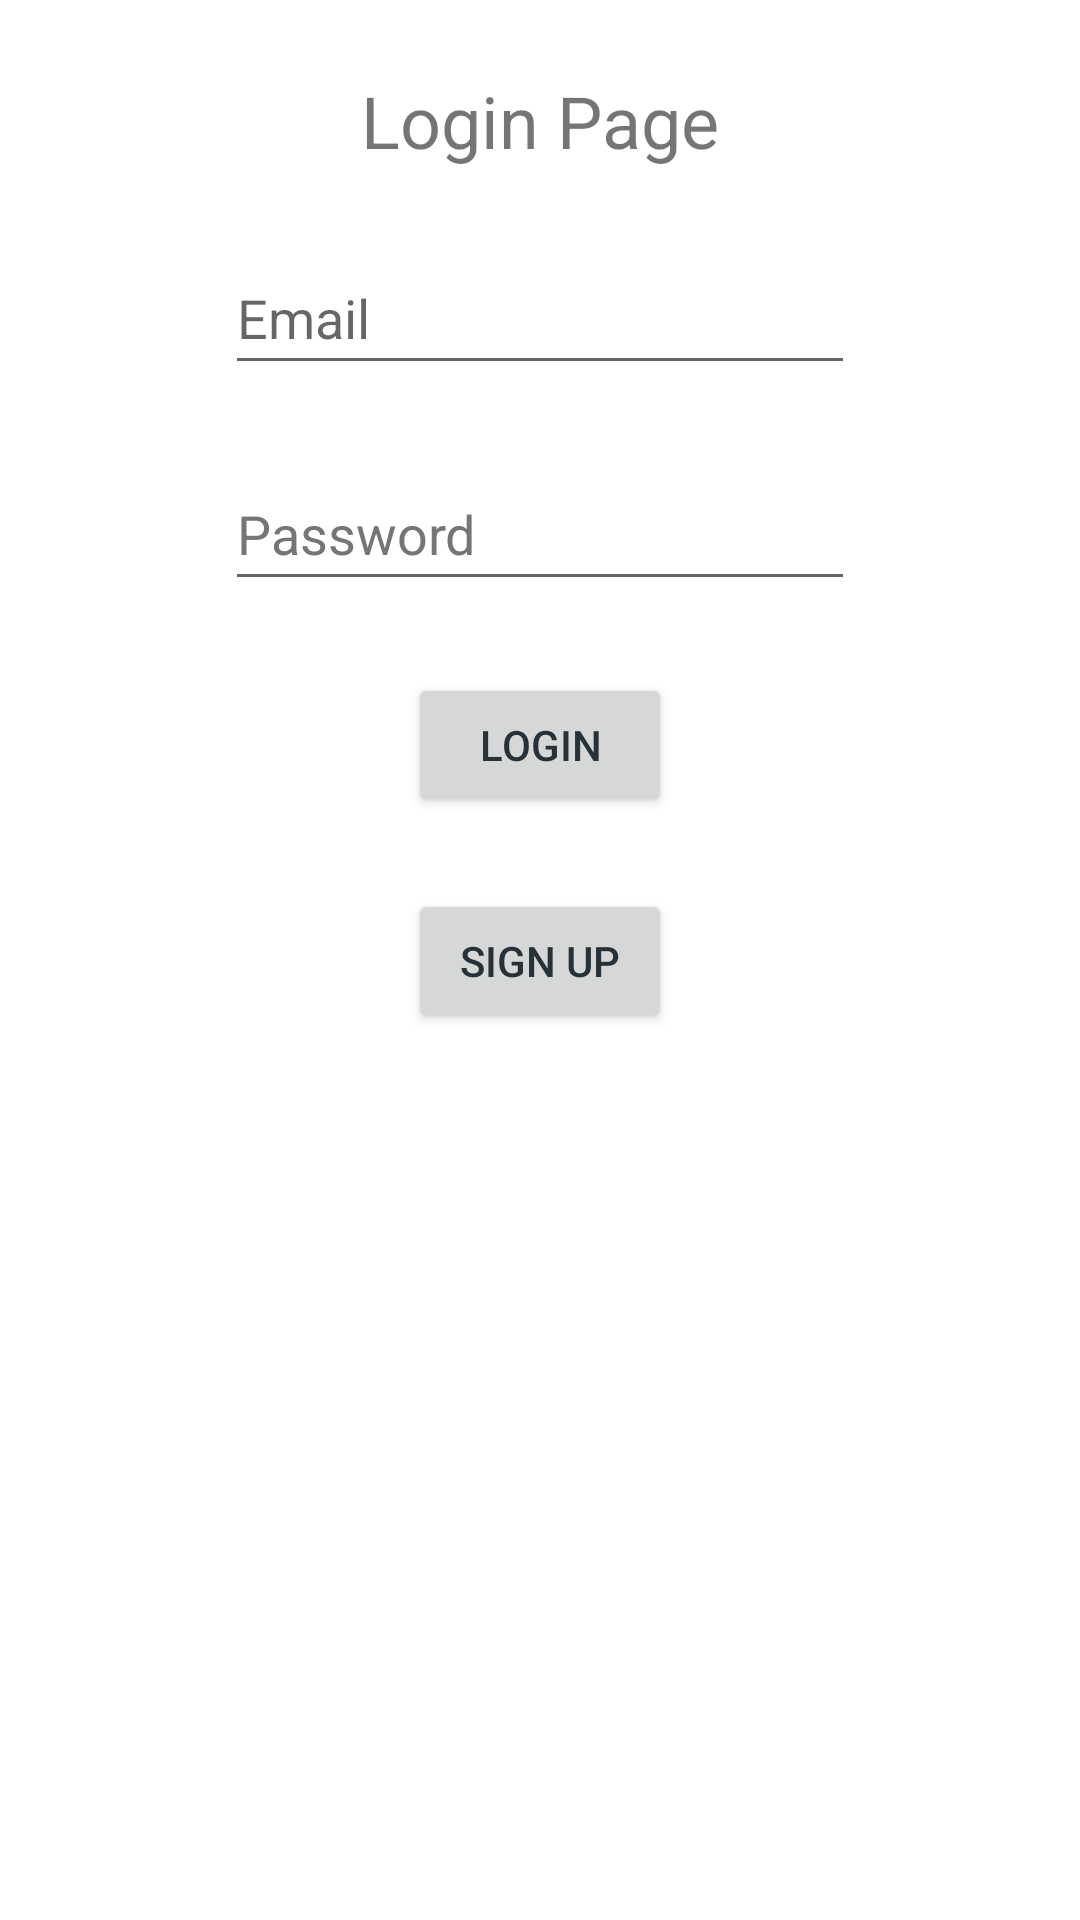

Android layout source for this screen:
<!-- AndroidManifest.xml: application theme Theme.TaskMaster -->
<!-- res/layout/activity_login.xml -->
<?xml version="1.0" encoding="utf-8"?>
<androidx.constraintlayout.widget.ConstraintLayout xmlns:android="http://schemas.android.com/apk/res/android"
  xmlns:app="http://schemas.android.com/apk/res-auto"
  xmlns:tools="http://schemas.android.com/tools"
  android:layout_width="match_parent"
  android:layout_height="match_parent"
  tools:context=".activities.authentication.LoginActivity">

  <TextView
    android:id="@+id/loginActivityTitleTextView"
    android:layout_width="wrap_content"
    android:layout_height="wrap_content"
    android:layout_marginTop="24dp"
    android:text="@string/login_page"
    android:textSize="24sp"
    app:layout_constraintEnd_toEndOf="parent"
    app:layout_constraintHorizontal_bias="0.5"
    app:layout_constraintStart_toStartOf="parent"
    app:layout_constraintTop_toTopOf="parent" />

  <EditText
    android:id="@+id/loginActivityUsernameEditText"
    android:layout_width="wrap_content"
    android:layout_height="wrap_content"
    android:layout_marginTop="24dp"
    android:autofillHints=""
    android:ems="10"
    android:hint="@string/email_hint"
    android:inputType="textPersonName"
    android:minHeight="48dp"
    app:layout_constraintEnd_toEndOf="parent"
    app:layout_constraintHorizontal_bias="0.5"
    app:layout_constraintStart_toStartOf="parent"
    app:layout_constraintTop_toBottomOf="@+id/loginActivityTitleTextView" />

  <EditText
    android:id="@+id/loginActivityPasswordEditText"
    android:layout_width="wrap_content"
    android:layout_height="wrap_content"
    android:layout_marginTop="24dp"
    android:autofillHints=""
    android:ems="10"
    android:hint="@string/password"
    android:inputType="textPassword"
    android:minHeight="48dp"
    android:textColorHint="#757575"
    app:layout_constraintEnd_toEndOf="parent"
    app:layout_constraintHorizontal_bias="0.5"
    app:layout_constraintStart_toStartOf="parent"
    app:layout_constraintTop_toBottomOf="@+id/loginActivityUsernameEditText" />

  <Button
      android:id="@+id/loginActivityLoginButton"
      android:layout_width="wrap_content"
      android:layout_height="wrap_content"
      android:layout_marginTop="24dp"
      android:text="@string/login"
      android:textColor="#263238"
      app:layout_constraintEnd_toEndOf="parent"
      app:layout_constraintHorizontal_bias="0.5"
      app:layout_constraintStart_toStartOf="parent"
      app:layout_constraintTop_toBottomOf="@+id/loginActivityPasswordEditText" />

  <Button
      android:id="@+id/loginActivitySignUpButton"
      android:layout_width="wrap_content"
      android:layout_height="wrap_content"
      android:layout_marginTop="24dp"
      android:text="@string/sign_up"
      android:textColor="#263238"
      app:layout_constraintEnd_toEndOf="parent"
      app:layout_constraintHorizontal_bias="0.5"
      app:layout_constraintStart_toStartOf="parent"
      app:layout_constraintTop_toBottomOf="@+id/loginActivityLoginButton" />

</androidx.constraintlayout.widget.ConstraintLayout>
<!-- resources referenced by this layout -->
<resources>
  <string name="email_hint">Email</string>
  <string name="login">Login</string>
  <string name="login_page">Login Page</string>
  <string name="password">Password</string>
  <string name="sign_up">Sign Up</string>
  <style name="Theme.TaskMaster" parent="Theme.MaterialComponents.DayNight.DarkActionBar">
          
          <item name="colorPrimary">@color/green_primary</item>
          <item name="colorPrimaryVariant">@color/green_primary_variant</item>
          <item name="colorOnPrimary">@color/green_on_primary</item>
          
          <item name="colorSecondary">@color/brown_secondary</item>
          <item name="colorSecondaryVariant">@color/brown_secondary_variant</item>
          <item name="colorOnSecondary">@color/brown_on_secondary</item>
          
          <item name="android:statusBarColor">?attr/colorPrimaryVariant</item>
          
      </style>
  <color name="green_primary">#4CAF50</color>
  <color name="green_primary_variant">#388E3C</color>
  <color name="green_on_primary">#FFFFFF</color>
  <color name="brown_secondary">#795548</color>
  <color name="brown_secondary_variant">#5D4037</color>
  <color name="brown_on_secondary">#FFFFFF</color>
</resources>
